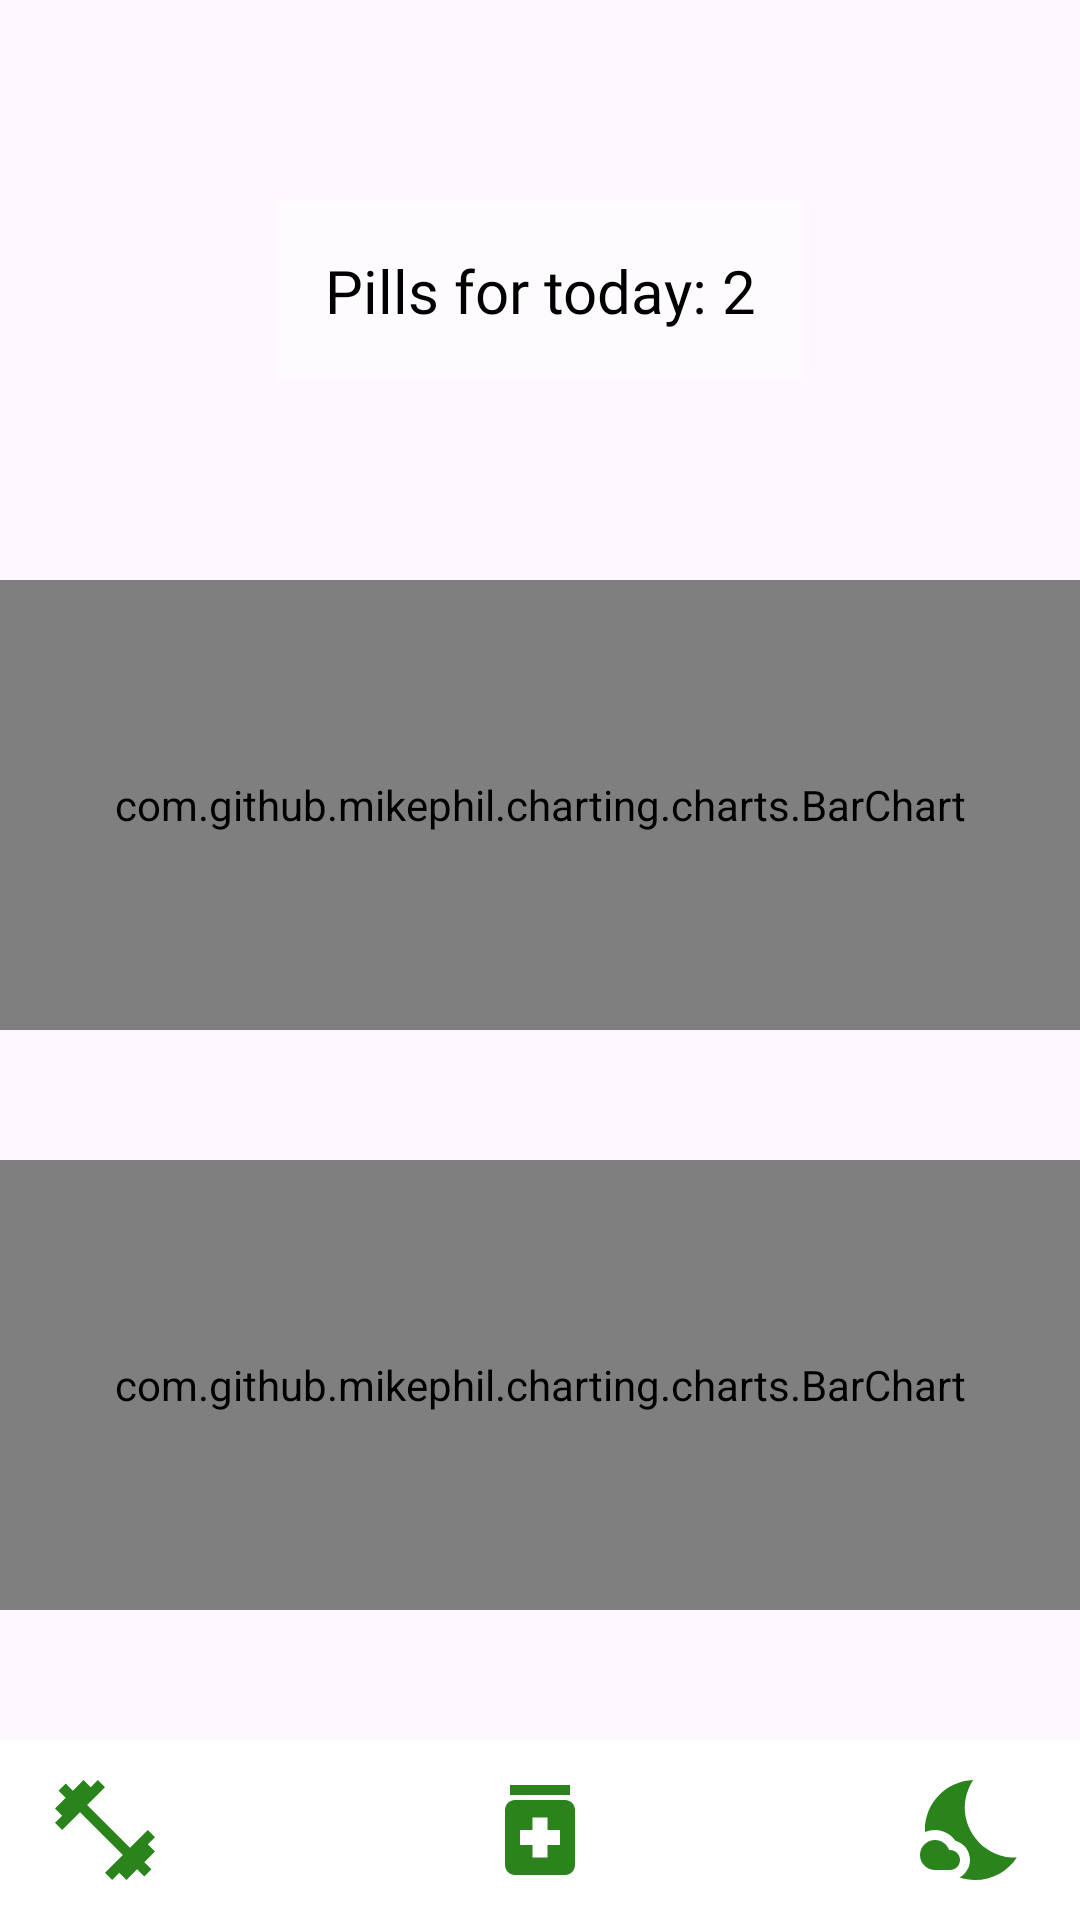

Android layout source for this screen:
<!-- AndroidManifest.xml: application theme Theme.UniFit -->
<!-- res/layout/fragment_starter.xml -->
<?xml version="1.0" encoding="utf-8"?>
<layout xmlns:tools="http://schemas.android.com/tools"
    xmlns:android="http://schemas.android.com/apk/res/android"
    xmlns:app="http://schemas.android.com/apk/res-auto">
<androidx.constraintlayout.widget.ConstraintLayout
    android:layout_width="match_parent"
    android:layout_height="match_parent"
    android:background="@drawable/bg_starter"
    tools:context=".presentation.ui.fragments.main.StarterFragment">


    <com.github.mikephil.charting.charts.BarChart
        android:id="@+id/barChart1"
        android:layout_width="match_parent"
        android:layout_height="150dp"
        android:layout_weight="1"
        app:layout_constraintBottom_toBottomOf="@+id/barChart2"
        app:layout_constraintEnd_toEndOf="parent"
        app:layout_constraintStart_toStartOf="parent"
        app:layout_constraintTop_toTopOf="parent" />

    <com.github.mikephil.charting.charts.BarChart
        android:id="@+id/barChart2"
        android:layout_width="match_parent"
        android:layout_height="150dp"
        android:layout_weight="1"
        app:layout_constraintBottom_toTopOf="@+id/linearLayoutButtons"
        app:layout_constraintEnd_toEndOf="parent"
        app:layout_constraintStart_toStartOf="parent"
        app:layout_constraintTop_toBottomOf="@+id/barChart1" />

    <ImageView
        android:id="@+id/btnSettings"
        android:layout_width="@dimen/baseline_size"
        android:layout_height="@dimen/baseline_size"
        android:layout_alignParentEnd="true"
        android:src="@drawable/baseline_settings_24"
        app:layout_constraintEnd_toEndOf="parent"
        app:layout_constraintTop_toTopOf="parent" />

    <LinearLayout
        android:id="@+id/linearLayoutButtons"
        android:layout_width="match_parent"
        android:layout_height="60dp"
        android:layout_alignParentBottom="true"
        android:background="@color/white"
        android:orientation="horizontal"
        android:padding="@dimen/margin_10"
        app:layout_constraintBottom_toBottomOf="parent"
        app:layout_constraintEnd_toEndOf="parent"
        app:layout_constraintStart_toStartOf="parent">

        <ImageView
            android:id="@+id/btnFitness"
            android:layout_width="50dp"
            android:layout_height="match_parent"
            app:srcCompat="@drawable/baseline_fitness_center_24" />

        <Space
            android:layout_width="0dp"
            android:layout_height="match_parent"
            android:layout_weight="1" />

        <ImageView
            android:id="@+id/btnPill"
            android:layout_width="50dp"
            android:layout_height="match_parent"
            app:srcCompat="@drawable/baseline_medication_24" />

        <Space
            android:layout_width="0dp"
            android:layout_height="match_parent"
            android:layout_weight="1" />

        <ImageView
            android:id="@+id/btnSleep"
            android:layout_width="50dp"
            android:layout_height="match_parent"
            app:srcCompat="@drawable/baseline_nights_stay_24" />
    </LinearLayout>

    <TextView
        android:id="@+id/textView2"
        style="@style/TextViewTitle2"
        android:layout_width="wrap_content"
        android:layout_height="wrap_content"
        android:layout_centerHorizontal="true"
        android:background="@color/transparent_white"
        android:text="Pills for today: 2"
        app:layout_constraintBottom_toTopOf="@+id/barChart1"
        app:layout_constraintEnd_toEndOf="parent"
        app:layout_constraintStart_toStartOf="parent"
        app:layout_constraintTop_toTopOf="parent" />


</androidx.constraintlayout.widget.ConstraintLayout>
</layout>
<!-- resources referenced by this layout -->
<resources>
  <color name="transparent_white">#99FFFFFF</color>
  <color name="white">#FFFFFFFF</color>
  <dimen name="baseline_size">40dp</dimen>
  <dimen name="margin_10">10dp</dimen>
  <!-- drawable baseline_fitness_center_24 (drawable) -->
  <vector android:height="24dp" android:tint="#2A831B"
      android:viewportHeight="24" android:viewportWidth="24"
      android:width="24dp" xmlns:android="http://schemas.android.com/apk/res/android">
      <path android:fillColor="@android:color/white" android:pathData="M20.57,14.86L22,13.43 20.57,12 17,15.57 8.43,7 12,3.43 10.57,2 9.14,3.43 7.71,2 5.57,4.14 4.14,2.71 2.71,4.14l1.43,1.43L2,7.71l1.43,1.43L2,10.57 3.43,12 7,8.43 15.57,17 12,20.57 13.43,22l1.43,-1.43L16.29,22l2.14,-2.14 1.43,1.43 1.43,-1.43 -1.43,-1.43L22,16.29z"/>
  </vector>
  <!-- drawable baseline_medication_24 (drawable) -->
  <vector android:height="24dp" android:tint="#2A831B"
      android:viewportHeight="24" android:viewportWidth="24"
      android:width="24dp" xmlns:android="http://schemas.android.com/apk/res/android">
      <path android:fillColor="@android:color/white" android:pathData="M6,3h12v2h-12z"/>
      <path android:fillColor="@android:color/white" android:pathData="M17,6H7C5.9,6 5,6.9 5,8v11c0,1.1 0.9,2 2,2h10c1.1,0 2,-0.9 2,-2V8C19,6.9 18.1,6 17,6zM16,15h-2.5v2.5h-3V15H8v-3h2.5V9.5h3V12H16V15z"/>
  </vector>
  <!-- drawable baseline_nights_stay_24 (drawable) -->
  <vector android:height="24dp" android:tint="#2A831B"
      android:viewportHeight="24" android:viewportWidth="24"
      android:width="24dp" xmlns:android="http://schemas.android.com/apk/res/android">
      <path android:fillColor="@android:color/white" android:pathData="M11.1,12.08C8.77,7.57 10.6,3.6 11.63,2.01C6.27,2.2 1.98,6.59 1.98,12c0,0.14 0.02,0.28 0.02,0.42C2.62,12.15 3.29,12 4,12c1.66,0 3.18,0.83 4.1,2.15C9.77,14.63 11,16.17 11,18c0,1.52 -0.87,2.83 -2.12,3.51c0.98,0.32 2.03,0.5 3.11,0.5c3.5,0 6.58,-1.8 8.37,-4.52C18,17.72 13.38,16.52 11.1,12.08z"/>
      <path android:fillColor="@android:color/white" android:pathData="M7,16l-0.18,0C6.4,14.84 5.3,14 4,14c-1.66,0 -3,1.34 -3,3s1.34,3 3,3c0.62,0 2.49,0 3,0c1.1,0 2,-0.9 2,-2C9,16.9 8.1,16 7,16z"/>
  </vector>
  <style name="TextViewTitle2">
          <item name="android:textSize">@dimen/text_size_title2</item>
          <item name="android:textColor">@color/black</item>
          <item name="android:layout_width">wrap_content</item>
          <item name="android:layout_height">wrap_content</item>
          <item name="android:fontFamily">@font/myfont</item>
          <item name="android:textAlignment">center</item>
          <item name="android:padding">@dimen/padding_textview_title</item>
      </style>
  <style name="Theme.UniFit" parent="Base.Theme.UniFit" />
  <dimen name="text_size_title2">20sp</dimen>
  <color name="black">#FF000000</color>
  <dimen name="padding_textview_title">16dp</dimen>
  <style name="Base.Theme.UniFit" parent="Theme.Material3.DayNight.NoActionBar">
          
          
      </style>
</resources>
